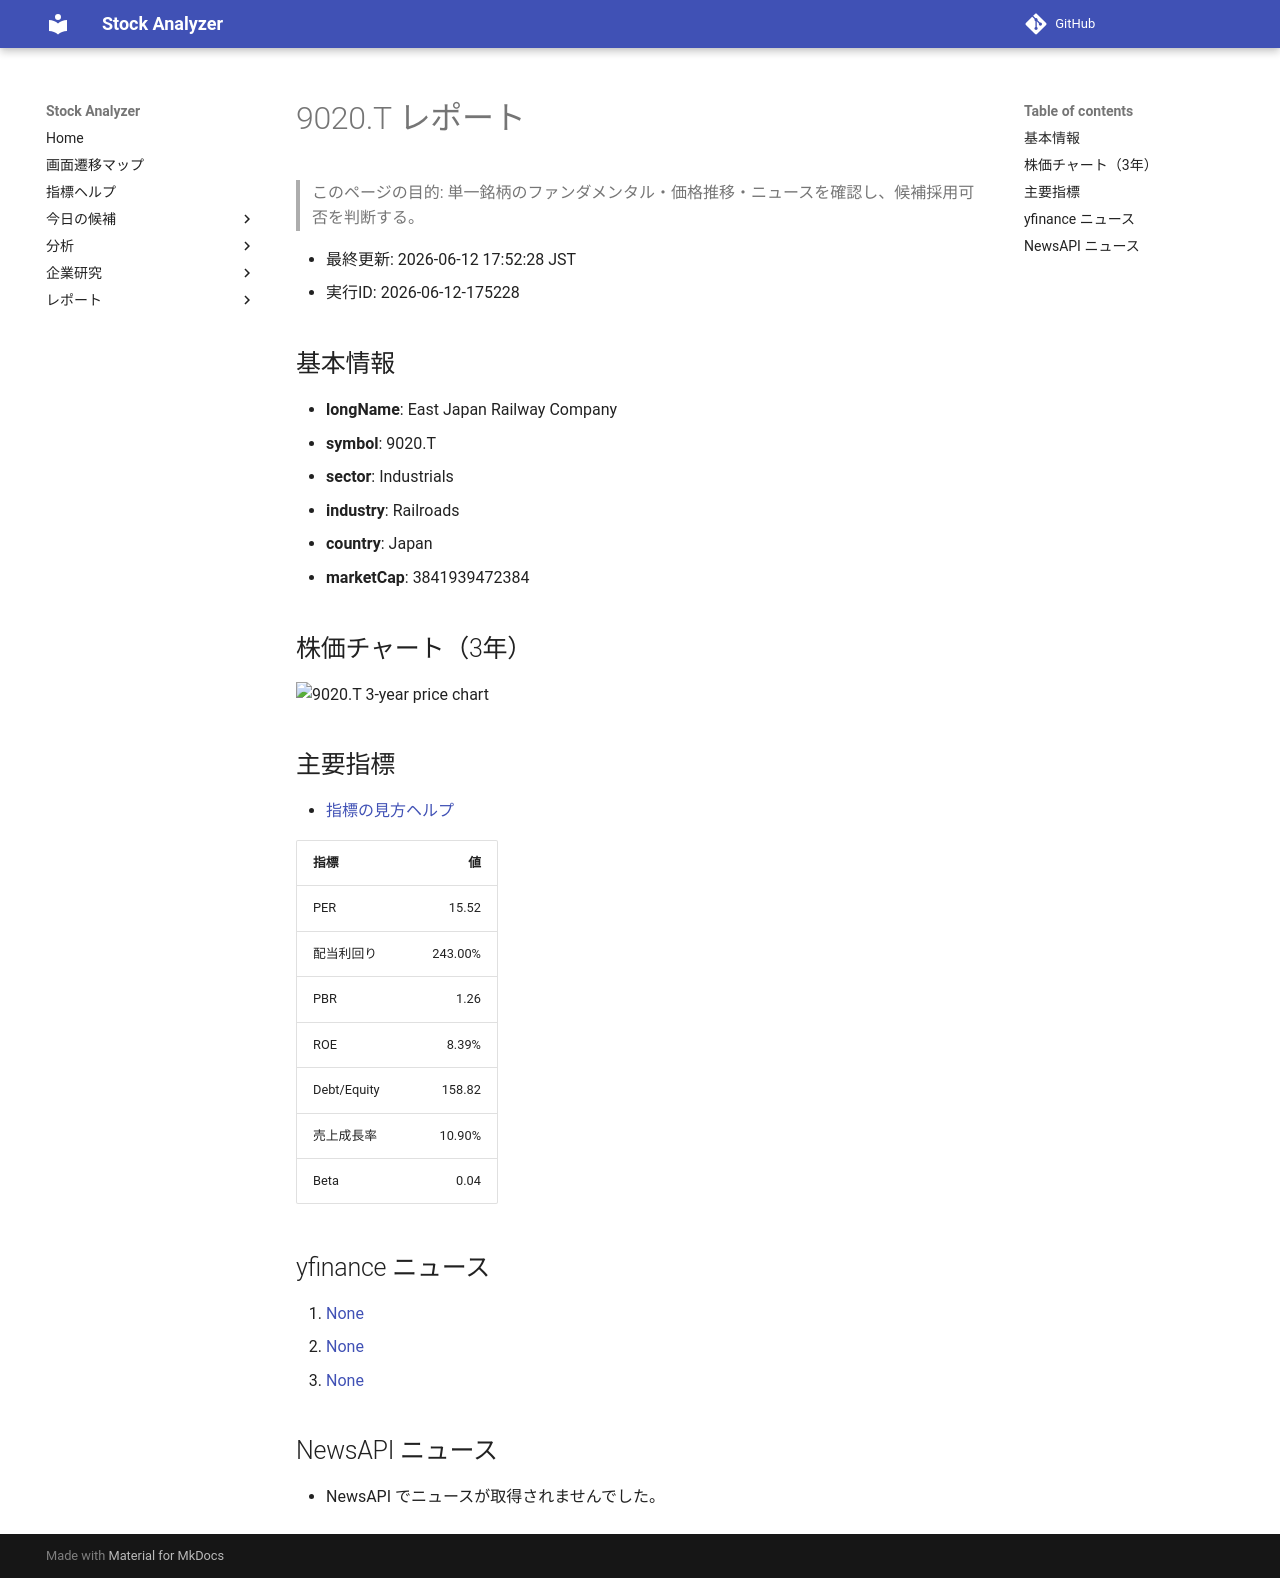

repository: Yumi-note/Making-APP · page: reports/2026-06-12/175228/9020_T/index.html · generator: mkdocs

# 9020.T レポート

> このページの目的: 単一銘柄のファンダメンタル・価格推移・ニュースを確認し、候補採用可否を判断する。

- 最終更新: 2026-06-12 17:52:28 JST
- 実行ID: 2026-06-12-175228

## 基本情報

- **longName**: East Japan Railway Company
- **symbol**: 9020.T
- **sector**: Industrials
- **industry**: Railroads
- **country**: Japan
- **marketCap**: 3841939472384

## 株価チャート（3年）

![9020.T 3-year price chart](9020_T_3y.png)

## 主要指標

- [指標の見方ヘルプ](../../../../indicators.md)

| 指標 | 値 |
|---|---:|
| PER | 15.52 |
| 配当利回り | 243.00% |
| PBR | 1.26 |
| ROE | 8.39% |
| Debt/Equity | 158.82 |
| 売上成長率 | 10.90% |
| Beta | 0.04 |

## yfinance ニュース

1. [None](None)
2. [None](None)
3. [None](None)

## NewsAPI ニュース

- NewsAPI でニュースが取得されませんでした。
